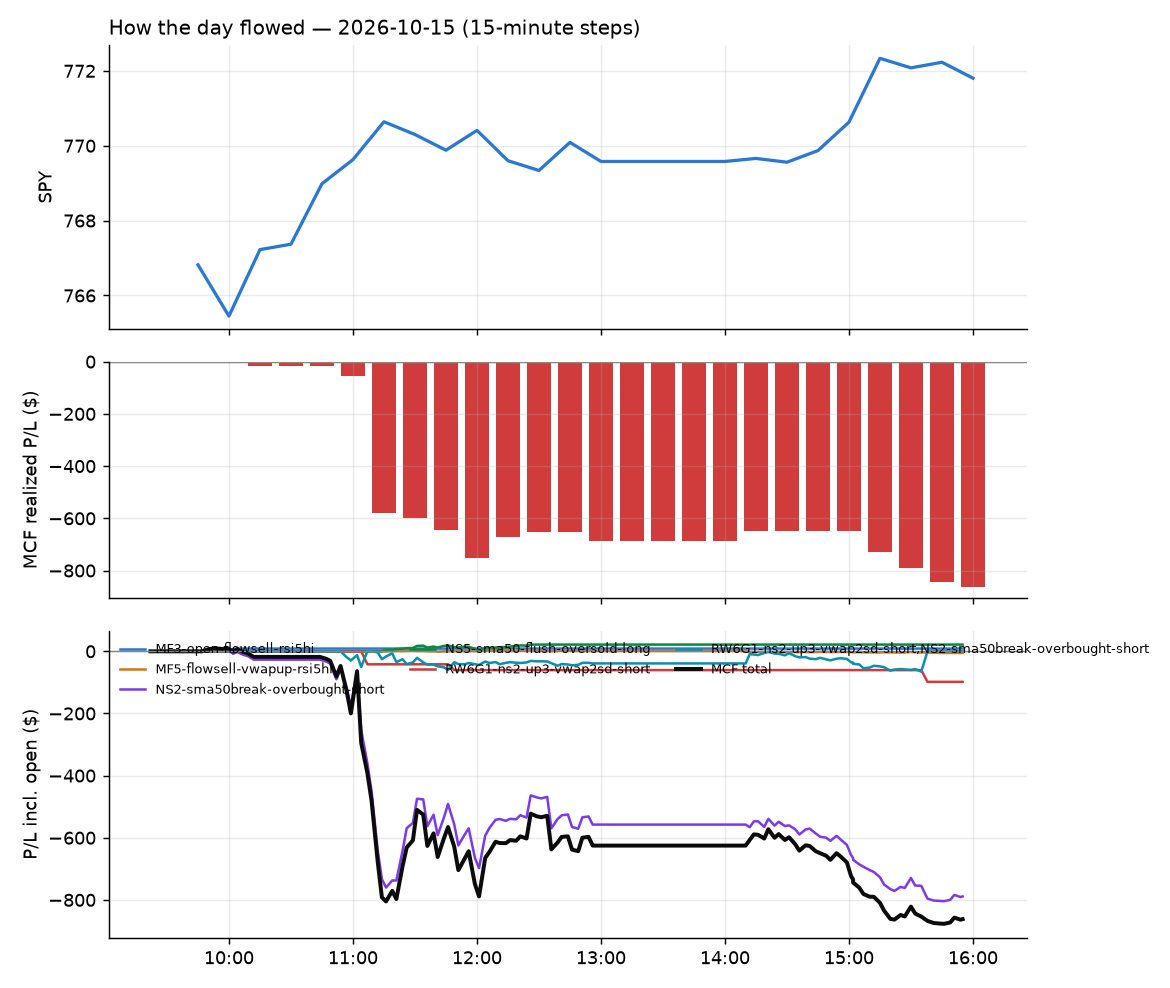

Source data for this figure (header and first rows):
id, run_id, symbol, strategy, side, date, signal_time, entry_time, entry, stop, target, exit_time, exit, exit_reason, r_multiple, mae_r, mfe_r, success, shares, pnl, broker_order_id, slip_bps, pnl_adj, pct
366, 1, RDDT, NS2-sma50break-overbought-short, -1, 2026-10-15, 2026-10-15 09:50:41.173680-04:00, 2026-10-15 09:50:41.843853-04:00, 151.1, 152.9, 149.4, 2026-10-15 10:10:15.073449-04:00, 153.3, stop, -1.182, -1.251, 0.7847, , 12, -26.76, 82cb6165-3bba-4347-8181-bb85a5cf4ccf, 8.598, -27, -1.476
365, 1, CMS, MF3-open-flowsell-rsi5hi, -1, 2026-10-15, 2026-10-15 09:55:59.608909-04:00, 2026-10-15 09:56:02.339061-04:00, 67.64, 67.85, 67.33, 2026-10-15 10:03:25.117548-04:00, 67.33, target, 1.54, -0.278, 1.827, , 28, 8.81, e5d37736-aff2-4eac-917e-2aef86fef60d, -7.873, 8.81, 0.4652
400, 1, CBRS, NS2-sma50break-overbought-short, -1, 2026-10-15, 2026-10-15 10:45:32.833288-04:00, 2026-10-15 10:45:34.093997-04:00, 140.7, 144.2, 137.8, 2026-10-15 14:13:25.290999-04:00, 137.8, target, 0.8503, -0.2186, 0.8833, , 13, 37.92, 13b1b10c-3158-47da-98be-03af6bc34f67, 19.15, 37.92, 2.073
369, 1, RGTI, NS2-sma50break-overbought-short, -1, 2026-10-15, 2026-10-15 10:45:44.625302-04:00, 2026-10-15 10:45:48.039093-04:00, 11.73, 11.91, 11.53, 2026-10-15 11:04:53.893660-04:00, 11.92, stop, -1.051, -1.067, 0.2283, , 163, -31.47, 79b71c7a-fbb0-4460-9107-f5b86f48415b, -5.915, -34.73, -1.646
367, 1, TEM, NS2-sma50break-overbought-short, -1, 2026-10-15, 2026-10-15 10:45:48.370542-04:00, 2026-10-15 10:45:49.731712-04:00, 68.77, 70.04, 67.18, 2026-10-15 10:56:58.143419-04:00, 70.13, stop, -1.073, -1.065, 0.1578, , 27, -36.72, b646e8c5-d37c-4360-8992-0a2f7a64dd9a, -23.32, -37.26, -1.978
406, 1, XP, NS2-sma50break-overbought-short, -1, 2026-10-15, 2026-10-15 10:45:53.268173-04:00, 2026-10-15 10:45:54.278313-04:00, 30.31, 30.72, 29.91, 2026-10-15 15:30:17.948144-04:00, 29.91, target, 0.9796, -0.6291, 0.8666, , 63, 25.28, f90a829d-5cb9-446d-aa24-8dbf7221b153, 1.649, 25.28, 1.324
375, 1, BB, NS2-sma50break-overbought-short, -1, 2026-10-15, 2026-10-15 10:45:56.625089-04:00, 2026-10-15 10:45:57.115422-04:00, 8.2, 8.348, 8.072, 2026-10-15 11:10:29.719609-04:00, 8.35, stop, -1.016, -1.016, 0.1694, , 233, -34.95, feee3aaa-f56d-4398-b2e9-56c40a3f13d7, 12.06, -39.61, -1.829
370, 1, ON, NS2-sma50break-overbought-short, -1, 2026-10-15, 2026-10-15 10:46:14.239995-04:00, 2026-10-15 10:46:15.570349-04:00, 72.97, 73.74, 71.98, 2026-10-15 11:06:15.499792-04:00, 73.74, stop, -1, -1, 0.4373, , 26, -20.08, ee38e470-8b32-4523-8c12-007173fe80c0, -14.78, -20.6, -1.058
368, 1, SHOP, NS2-sma50break-overbought-short, -1, 2026-10-15, 2026-10-15 10:46:16.642020-04:00, 2026-10-15 10:46:17.115827-04:00, 171.0, 173, 169.8, 2026-10-15 11:03:17.075578-04:00, 173.0, stop, -1.008, -1.008, 0.03528, , 11, -22.0, 6e101d34-da88-4f10-9d5d-b2a77b4be062, 21.88, -22.22, -1.17
404, 1, ITUB, NS2-sma50break-overbought-short, -1, 2026-10-15, 2026-10-15 10:50:40.367316-04:00, 2026-10-15 10:50:43.325301-04:00, 9.67, 9.77, 9.57, 2026-10-15 15:12:23.271486-04:00, 9.57, target, 1.001, -0.5505, 1.001, , 198, 19.8, cc5582eb-9380-48f9-aa2b-31cdb72ac945, 0.0, 19.8, 1.034
371, 1, RDW, NS2-sma50break-overbought-short, -1, 2026-10-15, 2026-10-15 10:50:46.051594-04:00, 2026-10-15 10:50:46.506718-04:00, 8.47, 8.635, 8.308, 2026-10-15 11:06:26.921440-04:00, 8.63, stop, -0.972, -0.972, 0.06075, , 226, -36.16, d7642f2a-3a1e-46d5-b369-0454226cddb4, 1.535, -40.68, -1.889
395, 1, NVAX, NS2-sma50break-overbought-short, -1, 2026-10-15, 2026-10-15 10:51:13.984875-04:00, 2026-10-15 10:51:15.182285-04:00, 12.95, 13.21, 12.68, 2026-10-15 12:15:21.381333-04:00, 13.19, stop, -0.9295, -1.007, 0.09682, , 147, -35.28, 2b3bb142-ee98-44fc-bfaa-4c0738320183, -3.862, -38.22, -1.853
372, 1, LUNR, RW6G1-ns2-up3-vwap2sd-short, -1, 2026-10-15, 2026-10-15 10:55:38.760424-04:00, 2026-10-15 10:55:39.745376-04:00, 10.97, 11.2, 10.75, 2026-10-15 11:06:35.757838-04:00, 11.21, stop, -1.023, -1.002, -0.04263, , 174, -41.76, 4bf75bf6-bb7e-49d9-be44-d8ddfd4daae3, 4.556, -45.24, -2.188
373, 1, LUNR, NS2-sma50break-overbought-short, -1, 2026-10-15, 2026-10-15 10:55:38.853692-04:00, 2026-10-15 10:55:40.914345-04:00, 10.97, 11.2, 10.75, 2026-10-15 11:06:35.437247-04:00, 11.21, stop, -1.023, -1.002, -0.04263, , 174, -41.76, 6d3e3e32-26ee-414e-a659-96afeaf95480, 4.556, -45.24, -2.188
383, 1, PURR, NS2-sma50break-overbought-short, -1, 2026-10-15, 2026-10-15 10:55:43.675503-04:00, 2026-10-15 10:55:44.408527-04:00, 9.44, 9.652, 9.248, 2026-10-15 11:14:41.760967-04:00, 9.65, stop, -0.9901, -0.9901, -0.02357, , 202, -42.42, bbb0ed76-4453-45f1-8b2b-55c5f5f8b9c3, 10.58, -46.46, -2.225
374, 1, QBTS, NS2-sma50break-overbought-short, -1, 2026-10-15, 2026-10-15 10:55:43.904413-04:00, 2026-10-15 10:55:46.878767-04:00, 12.06, 12.26, 11.86, 2026-10-15 11:05:31.057892-04:00, 12.27, stop, -1.059, -1.109, 0.0341, , 158, -32.91, d31f9d1e-1c60-4313-9164-a1b8c2fdaa87, -1.583, -36.07, -1.727
384, 1, ARKK, NS2-sma50break-overbought-short, -1, 2026-10-15, 2026-10-15 11:00:33.252980-04:00, 2026-10-15 11:00:34.225250-04:00, 84.08, 84.65, 83.47, 2026-10-15 11:15:25.183798-04:00, 84.66, stop, -1.009, -1.026, 0.4001, , 22, -12.76, e1a8e9b3-209e-46dc-b1f3-36be6abe7660, -2.379, -13.2, -0.6898
398, 1, MPWR, NS2-sma50break-overbought-short, -1, 2026-10-15, 2026-10-15 11:00:43.542861-04:00, 2026-10-15 11:00:44.317494-04:00, 1238, 1254, 1227, 2026-10-15 12:29:30.175428-04:00, 1226, target, 0.791, -0.4467, 0.8227, , 1, 11.97, 7ce34c1e-e7ff-4b1a-9693-2b3af3704674, 13.02, 11.97, 0.9666
376, 1, SMR, NS2-sma50break-overbought-short, -1, 2026-10-15, 2026-10-15 11:00:48.474894-04:00, 2026-10-15 11:00:49.152945-04:00, 5.82, 5.942, 5.708, 2026-10-15 11:11:56.342701-04:00, 5.94, stop, -0.981, -0.981, 0.1635, , 328, -39.36, f38c2af1-fb13-4cd4-b181-c9288893d5a1, 8.584, -45.92, -2.062
399, 1, WULF, NS2-sma50break-overbought-short, -1, 2026-10-15, 2026-10-15 11:00:54.229819-04:00, 2026-10-15 11:00:56.349706-04:00, 11.33, 11.55, 11.09, 2026-10-15 12:46:08.068091-04:00, 11.55, stop, -0.975, -0.96, 0.9154, , 169, -36.9, 21ed2b9c-9dfc-4bcc-a3a9-66f6c6c61aaa, -8.834, -40.28, -1.927
401, 1, ARM, NS2-sma50break-overbought-short, -1, 2026-10-15, 2026-10-15 11:00:57.259934-04:00, 2026-10-15 11:00:58.693780-04:00, 237.3, 242.9, 234.5, 2026-10-15 15:03:58.079832-04:00, 243, stop, -1.012, -1.008, 0.2177, , 8, -45.76, b2f579a9-2dd6-4e4b-a10e-d297ef73d9a9, 61.58, -45.92, -2.411
377, 1, BMNR, NS2-sma50break-overbought-short, -1, 2026-10-15, 2026-10-15 11:01:00.911066-04:00, 2026-10-15 11:01:04.119277-04:00, 21.96, 22.23, 21.55, 2026-10-15 11:11:53.258035-04:00, 22.23, stop, -1.017, -1.054, 0.5887, , 87, -23.43, 25ce3afc-b7db-4925-95dd-b893375379bb, -32.44, -25.17, -1.226
379, 1, LEU, NS2-sma50break-overbought-short, -1, 2026-10-15, 2026-10-15 11:01:11.733012-04:00, 2026-10-15 11:01:13.878298-04:00, 120.0, 122.2, 118.2, 2026-10-15 11:12:29.126207-04:00, 122.4, stop, -1.129, -1.025, 0.1527, , 15, -36.6, 691ceb69-3f68-4c8b-a162-9aa9195b5415, 16.64, -36.9, -2.033
385, 1, MU, NS2-sma50break-overbought-short, -1, 2026-10-15, 2026-10-15 11:01:14.064438-04:00, 2026-10-15 11:01:14.992054-04:00, 909.4, 921.8, 899.7, 2026-10-15 11:15:34.742720-04:00, 922, stop, -1.012, -1.035, 0.1527, , 2, -25.18, a7abeb33-0a32-4876-ae0a-4750b0a6b2f2, 15.04, -25.22, -1.384
380, 1, OKLO, NS2-sma50break-overbought-short, -1, 2026-10-15, 2026-10-15 11:01:15.652667-04:00, 2026-10-15 11:01:17.902601-04:00, 28.75, 29.27, 28.3, 2026-10-15 11:13:15.976146-04:00, 29.3, stop, -1.059, -1.142, 0.2416, , 66, -36.37, 3e887157-5503-4706-8d8c-4dd88d651bd0, 13.63, -37.69, -1.917
381, 1, ASST, NS2-sma50break-overbought-short, -1, 2026-10-15, 2026-10-15 11:05:31.904064-04:00, 2026-10-15 11:05:32.291638-04:00, 24.61, 24.94, 24.12, 2026-10-15 11:14:15.571817-04:00, 24.94, stop, -1.015, -0.892, 0.4922, , 78, -25.74, 410d401a-4012-4947-9876-6cf517877d39, -32.61, -27.3, -1.341
391, 1, HOOD, NS2-sma50break-overbought-short, -1, 2026-10-15, 2026-10-15 11:05:37.822793-04:00, 2026-10-15 11:05:40.757041-04:00, 100.2, 101.4, 98.91, 2026-10-15 11:52:39.446442-04:00, 101.5, stop, -1.004, -1.012, 0.08789, , 19, -23.76, 5cb91796-9cc0-4405-9c2a-b7c910ebc5d9, -1.944, -24.14, -1.248
409, 1, MDB, NS2-sma50break-overbought-short, -1, 2026-10-15, 2026-10-15 11:05:42.591015-04:00, 2026-10-15 11:05:44.059610-04:00, 357.5, 364.8, 351.2, 2026-10-15 15:38:10.326962-04:00, 365, stop, -1.034, -0.9973, 0.0602, , 5, -37.8, 6181c98c-9bc9-4e27-af1e-090b9b2bad59, 14.39, -37.9, -2.115
408, 1, MDB, RW6G1-ns2-up3-vwap2sd-short, -1, 2026-10-15, 2026-10-15 11:05:42.507405-04:00, 2026-10-15 11:05:44.253344-04:00, 357.5, 364.8, 351.2, 2026-10-15 15:38:10.295124-04:00, 365, stop, -1.034, -0.9973, 0.0602, , 5, -37.8, c35452b7-683e-4a08-833d-00a0db688a9f, 14.39, -37.9, -2.115
378, 1, ONDS, NS2-sma50break-overbought-short, -1, 2026-10-15, 2026-10-15 11:05:44.065919-04:00, 2026-10-15 11:05:44.996265-04:00, 6.14, 6.228, 6.042, 2026-10-15 11:11:53.365577-04:00, 6.23, stop, -1.018, -1.018, 0.2252, , 312, -28.08, ab5717b8-fb7d-4b0a-a46e-ac03a0a002c5, -8.15, -34.32, -1.466
394, 1, NVTS, NS2-sma50break-overbought-short, -1, 2026-10-15, 2026-10-15 11:05:43.904804-04:00, 2026-10-15 11:05:45.456682-04:00, 9.24, 9.454, 9.026, 2026-10-15 12:12:04.714747-04:00, 9.03, target, 0.9812, -0.6537, 1.121, , 207, 43.47, 83d9fc14-7a61-42e3-9934-b8fc3e0e355b, 0.0, 43.47, 2.273
402, 1, PL, NS2-sma50break-overbought-short, -1, 2026-10-15, 2026-10-15 11:05:45.269353-04:00, 2026-10-15 11:05:46.148892-04:00, 14.06, 14.29, 13.79, 2026-10-15 15:04:00.536679-04:00, 14.29, stop, -1.008, -1.029, 0.46, , 136, -31.28, a942e852-577d-4e03-a47c-86b82476f839, -14.25, -34, -1.636
407, 1, S, NS2-sma50break-overbought-short, -1, 2026-10-15, 2026-10-15 11:05:47.035812-04:00, 2026-10-15 11:05:47.473899-04:00, 22.85, 23.15, 22.59, 2026-10-15 15:27:30.771999-04:00, 23.15, stop, -1.014, -1.048, 0.3549, , 83, -24.9, 929ce118-3e17-4acb-ab5a-070295e0d5f5, 8.745, -26.56, -1.313
410, 1, VGK, MF5-flowsell-vwapup-rsi5hi, -1, 2026-10-15, 2026-10-15 11:05:51.604003-04:00, 2026-10-15 11:05:52.558087-04:00, 86.94, 87.18, 86.72, 2026-10-15 15:42:59.181412-04:00, 87.18, stop, -1.014, -1.014, 0.751, , 22, -5.18, 84847f47-2b46-4e52-8778-acdb24069c31, 0.6274, -5.62, -0.2708
392, 1, ASTS, NS2-sma50break-overbought-short, -1, 2026-10-15, 2026-10-15 11:05:55.822564-04:00, 2026-10-15 11:05:58.522337-04:00, 42.41, 43.41, 41.15, 2026-10-15 11:59:08.697603-04:00, 43.42, stop, -1.014, -1.001, 0.1455, , 45, -45.53, ed390b22-16b5-43ae-be34-7a8d1023811c, -30.8, -46.43, -2.386
387, 1, ETHA, NS2-sma50break-overbought-short, -1, 2026-10-15, 2026-10-15 11:06:01.795520-04:00, 2026-10-15 11:06:02.728007-04:00, 54.67, 55.23, 54.35, 2026-10-15 11:40:19.702611-04:00, 55.24, stop, -1.018, -1, 0.1786, , 34, -19.38, f5d9fd83-0693-4f1e-a396-0f26794c951d, 21.9, -20.06, -1.043
382, 1, CORZ, NS2-sma50break-overbought-short, -1, 2026-10-15, 2026-10-15 11:05:59.328003-04:00, 2026-10-15 11:06:04.418464-04:00, 13.31, 13.52, 13.05, 2026-10-15 11:12:50.847002-04:00, 13.52, stop, -0.9889, -0.9889, 0.1884, , 144, -30.24, 4d98fd69-bcfd-4c59-a71d-de002415c170, -18.82, -33.12, -1.578
386, 1, CRWV, NS2-sma50break-overbought-short, -1, 2026-10-15, 2026-10-15 11:10:58.700871-04:00, 2026-10-15 11:10:59.411360-04:00, 63.57, 65.58, 63.04, 2026-10-15 11:28:48.437262-04:00, 63.03, target, 0.2674, -0.657, 0.2837, , 29, 15.58, ee263bdc-49c4-4855-9374-dee39852dff8, 115.1, 15.58, 0.8451
393, 1, OUST, NS2-sma50break-overbought-short, -1, 2026-10-15, 2026-10-15 11:11:09.224069-04:00, 2026-10-15 11:11:11.381292-04:00, 31.18, 31.99, 30.58, 2026-10-15 12:10:07.851682-04:00, 30.58, target, 0.7417, -0.6057, 0.7911, , 61, 36.6, 12fb8ed4-a00f-46c4-a5d8-c768f7c5e777, 33.56, 36.6, 1.924
411, 1, FCEL, NS2-sma50break-overbought-short, -1, 2026-10-15, 2026-10-15 11:15:38.948411-04:00, 2026-10-15 11:15:41.092266-04:00, 13.9, 14.25, 13.44, 2026-10-15 15:55:44.092043-04:00, 13.98, flatten, -0.2275, -0.7147, 0.8691, , 138, -11, f24bd9bf-c608-4203-95b0-792996815985, -38.47, -11, -0.5735
389, 1, RBRK, RW6G1-ns2-up3-vwap2sd-short, -1, 2026-10-15, 2026-10-15 11:15:45.730098-04:00, 2026-10-15 11:15:46.470949-04:00, 113.1, 114.2, 111.7, 2026-10-15 11:47:25.525845-04:00, 114.2, stop, -1.043, -1.043, 0.312, , 16, -18.72, 3b09e1dc-1f94-4498-990f-434021bdff40, -11.51, -19.04, -1.035
390, 1, RBRK, NS2-sma50break-overbought-short, -1, 2026-10-15, 2026-10-15 11:15:45.822122-04:00, 2026-10-15 11:15:47.706099-04:00, 113.1, 114.2, 111.7, 2026-10-15 11:47:25.516237-04:00, 114.2, stop, -1.043, -1.043, 0.312, , 16, -18.72, 4100ba6f-ec2e-459e-bc38-b333096df187, -11.51, -19.04, -1.035
412, 1, STM, NS2-sma50break-overbought-short, -1, 2026-10-15, 2026-10-15 11:15:48.525763-04:00, 2026-10-15 11:15:49.674035-04:00, 46.42, 46.78, 45.74, 2026-10-15 15:55:36.802037-04:00, 46.56, flatten, -0.3919, -0.9838, 1.793, , 41, -5.7, 7f7d5b0b-55aa-4a5d-9db7-bb5b7ff2cc87, -34.8, -5.7, -0.2995
396, 1, SQQQ, NS5-sma50-flush-oversold-long, 1, 2026-10-15, 2026-10-15 11:15:48.253722-04:00, 2026-10-15 11:15:50.436157-04:00, 36.45, 36.25, 36.86, 2026-10-15 12:24:57.154070-04:00, 36.87, target, 2.103, -0.1154, 2.153, , 52, 21.69, 9a40fdd6-3297-4cf2-884e-f37ed41d6f79, -27.93, 21.69, 1.144
405, 1, BE, NS2-sma50break-overbought-short, -1, 2026-10-15, 2026-10-15 11:15:56.185417-04:00, 2026-10-15 11:15:57.423457-04:00, 234, 238.1, 227.6, 2026-10-15 15:17:57.327134-04:00, 238.2, stop, -1.033, -1.02, 1.386, , 8, -34.16, 26504b25-d48d-457c-8ec6-b872901e7d3a, -48.96, -34.32, -1.825
397, 1, TQQQ, NS2-sma50break-overbought-short, -1, 2026-10-15, 2026-10-15 11:16:12.682583-04:00, 2026-10-15 11:16:13.038055-04:00, 73.09, 73.7, 72.27, 2026-10-15 12:25:38.153473-04:00, 72.26, target, 1.347, -0.1386, 1.435, , 26, 21.47, 1c2124fc-7758-4d50-a6f4-8eaa0d89500d, -14.39, 21.47, 1.13
388, 1, GFS, NS2-sma50break-overbought-short, -1, 2026-10-15, 2026-10-15 11:20:58.899002-04:00, 2026-10-15 11:21:01.356738-04:00, 47.91, 48.44, 47.34, 2026-10-15 11:44:17.537979-04:00, 48.55, stop, -1.212, -0.9684, 0.7189, , 39, -24.8, aaf050ee-2421-45c5-8f54-86120852f52c, -4.605, -25.58, -1.327
403, 1, NXT, NS2-sma50break-overbought-short, -1, 2026-10-15, 2026-10-15 11:21:05.177676-04:00, 2026-10-15 11:21:06.590537-04:00, 82.69, 83.69, 81.74, 2026-10-15 15:04:20.355789-04:00, 83.69, stop, -0.997, -0.997, 1.012, , 23, -23.0, 34d9d46a-8d9e-48fd-90f0-db3f54339995, 3.022, -23.46, -1.209
